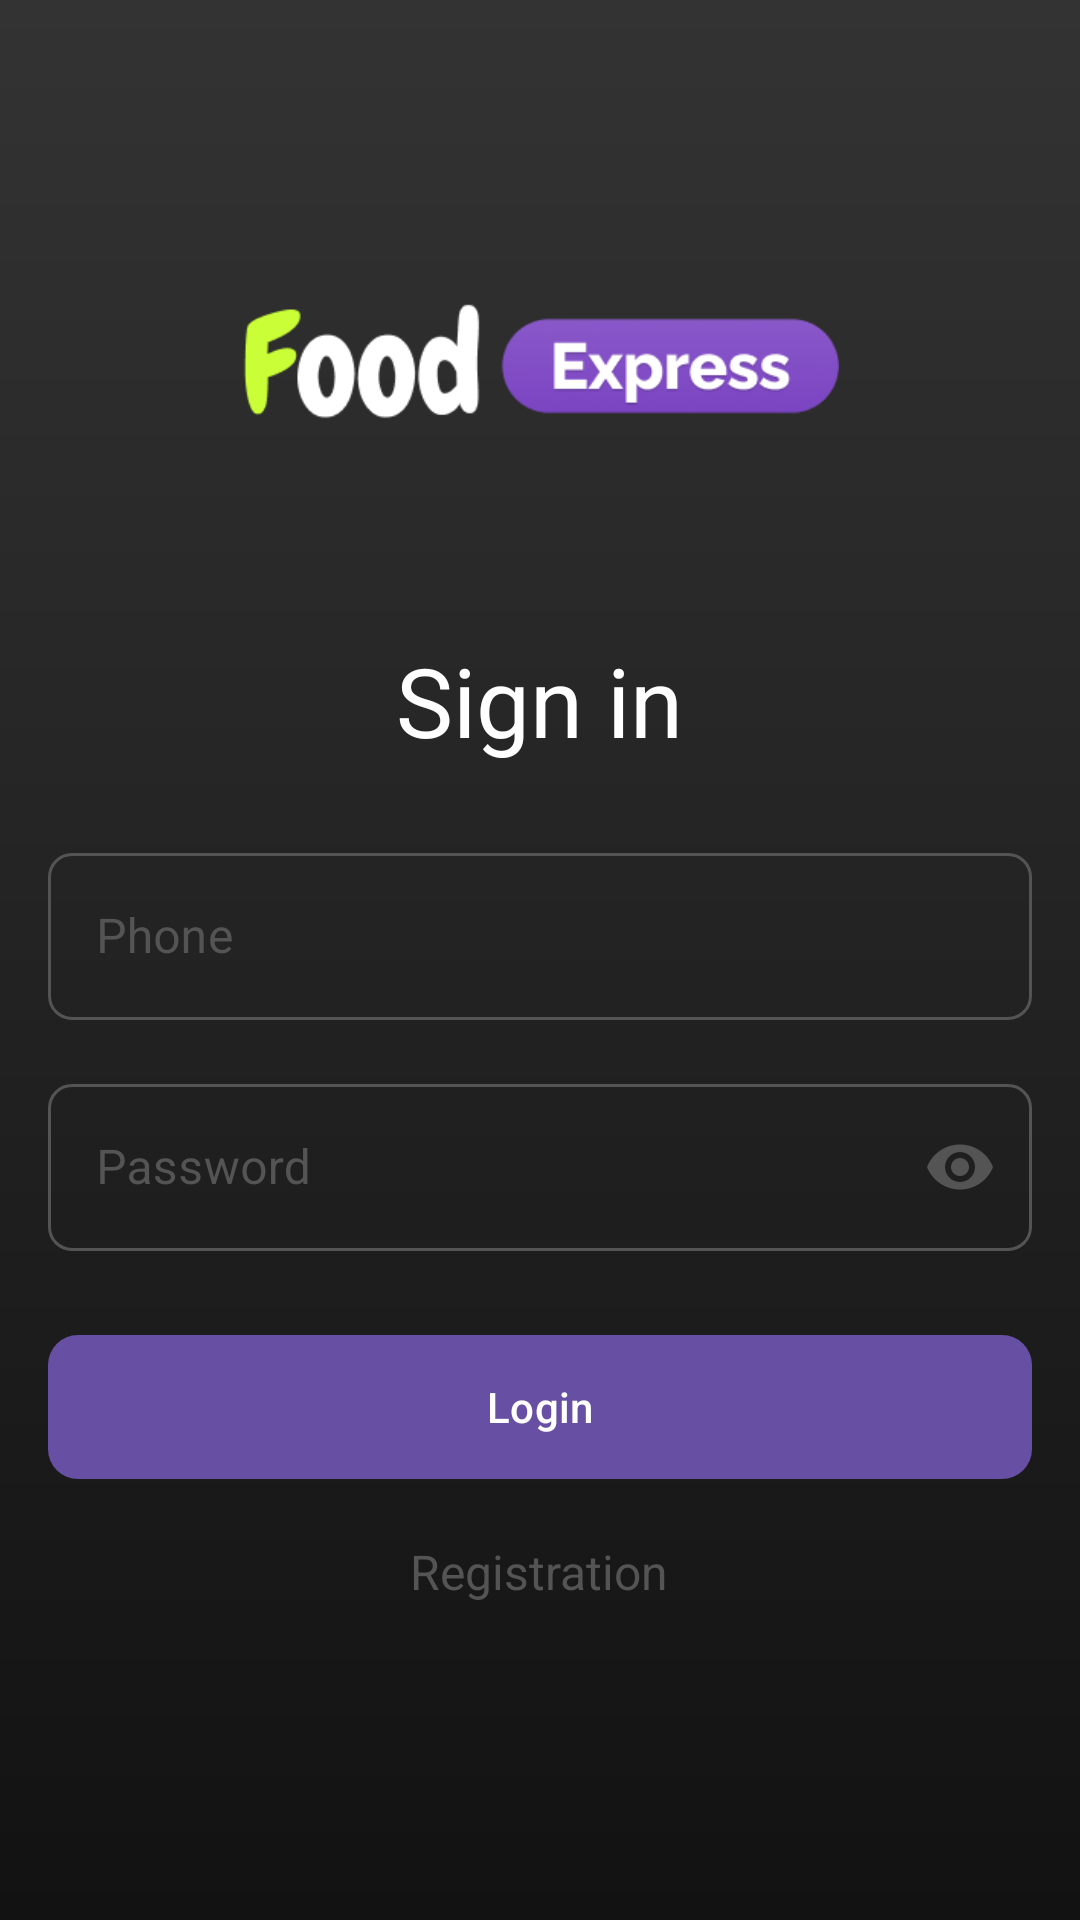

The Android layout XML behind this screen, and the referenced resources:
<!-- AndroidManifest.xml: application theme Theme.FastExpress -->
<!-- res/layout/activity_sigin.xml -->
<?xml version="1.0" encoding="utf-8"?>
<FrameLayout xmlns:android="http://schemas.android.com/apk/res/android"
    xmlns:app="http://schemas.android.com/apk/res-auto"
    xmlns:tools="http://schemas.android.com/tools"
    android:layout_width="match_parent"
    android:layout_height="match_parent"
    android:background="@drawable/background_gradient"
    tools:context=".screen.auth.SiginActivity">

    <ScrollView
        android:layout_width="match_parent"
        android:layout_height="match_parent">

        <LinearLayout
            android:layout_width="match_parent"
            android:layout_height="match_parent"
            android:layout_margin="16dp"
            android:orientation="vertical">

            <ImageView
                android:layout_width="wrap_content"
                android:layout_height="60dp"
                android:layout_marginTop="76dp"
                android:src="@drawable/logo_horizontal" />

            <TextView
                android:layout_width="wrap_content"
                android:layout_height="wrap_content"
                android:layout_gravity="center"
                android:layout_marginTop="60dp"
                android:text="Sign in"
                android:textColor="@color/white"
                android:textSize="32sp" />

            <com.google.android.material.textfield.TextInputLayout
                style="@style/Widget.MaterialComponents.TextInputLayout.OutlinedBox"
                android:layout_width="match_parent"
                android:layout_height="wrap_content"
                android:layout_marginTop="24dp"
                android:hint="Phone"
                android:textColorHint="@color/grey_color"
                app:boxCornerRadiusBottomEnd="8dp"
                app:boxCornerRadiusBottomStart="8dp"
                app:boxCornerRadiusTopEnd="8dp"
                app:boxCornerRadiusTopStart="8dp"
                app:boxStrokeColor="@color/edittext_selector">

                <com.google.android.material.textfield.TextInputEditText
                    android:id="@+id/edPhone"
                    android:layout_width="match_parent"
                    android:layout_height="wrap_content"
                    android:inputType="phone"
                    android:textColor="@color/white"
                    android:textColorHint="@color/grey_color" />

            </com.google.android.material.textfield.TextInputLayout>

            <com.google.android.material.textfield.TextInputLayout
                style="@style/Widget.MaterialComponents.TextInputLayout.OutlinedBox"
                android:layout_width="match_parent"
                android:layout_height="wrap_content"
                android:layout_marginTop="16dp"
                android:hint="Password"
                android:textColorHint="@color/grey_color"
                app:boxCornerRadiusBottomEnd="8dp"
                app:boxCornerRadiusBottomStart="8dp"
                app:boxCornerRadiusTopEnd="8dp"
                app:boxCornerRadiusTopStart="8dp"
                app:boxStrokeColor="@color/edittext_selector"
                app:passwordToggleEnabled="true"
                app:passwordToggleTint="@color/grey_color">

                <com.google.android.material.textfield.TextInputEditText
                    android:id="@+id/edPassword"
                    android:layout_width="match_parent"
                    android:layout_height="wrap_content"
                    android:inputType="textPassword"
                    android:textColor="@color/white"
                    android:textColorHint="@color/grey_color" />

            </com.google.android.material.textfield.TextInputLayout>

            <com.google.android.material.button.MaterialButton
                android:id="@+id/btnLogin"
                android:layout_width="match_parent"
                android:layout_height="56dp"
                android:layout_marginTop="24dp"
                android:text="Login"
                android:textAllCaps="false"
                android:textColor="@color/white"
                app:cornerRadius="10dp" />

            <TextView
                android:id="@+id/tvRegistration"
                android:layout_width="wrap_content"
                android:layout_height="wrap_content"
                android:layout_gravity="center"
                android:layout_marginTop="16dp"
                android:layout_marginBottom="32dp"
                android:text="Registration"
                android:textColor="@color/grey_color"
                android:textSize="16sp" />

        </LinearLayout>

    </ScrollView>

    <FrameLayout
        android:id="@+id/flProgress"
        android:layout_width="match_parent"
        android:layout_height="match_parent"
        android:background="#65000000"
        android:visibility="gone">

        <ProgressBar
            android:layout_width="wrap_content"
            android:layout_height="wrap_content"
            android:layout_gravity="center" />

    </FrameLayout>

</FrameLayout>
<!-- resources referenced by this layout -->
<resources>
  <color name="grey_color">#545454</color>
  <color name="white">#fff</color>
  <!-- drawable background_gradient (drawable) -->
  <?xml version="1.0" encoding="utf-8"?>
  <shape xmlns:android="http://schemas.android.com/apk/res/android">
      <gradient
          android:endColor="#121212"
          android:angle="-45"
          android:startColor="#333333"/>
  </shape>
  <!-- drawable logo_horizontal: png bitmap (drawable, 15070 bytes) -->
  <style name="Theme.FastExpress" parent="Theme.MaterialComponents.DayNight.NoActionBar">
          
          
          
          <item name="colorPrimary">@color/color_primary</item>
          <item name="colorAccent">@color/color_accent</item>
      </style>
  <color name="color_primary">#7B44C2</color>
  <color name="color_accent">#CAFF37</color>
</resources>
